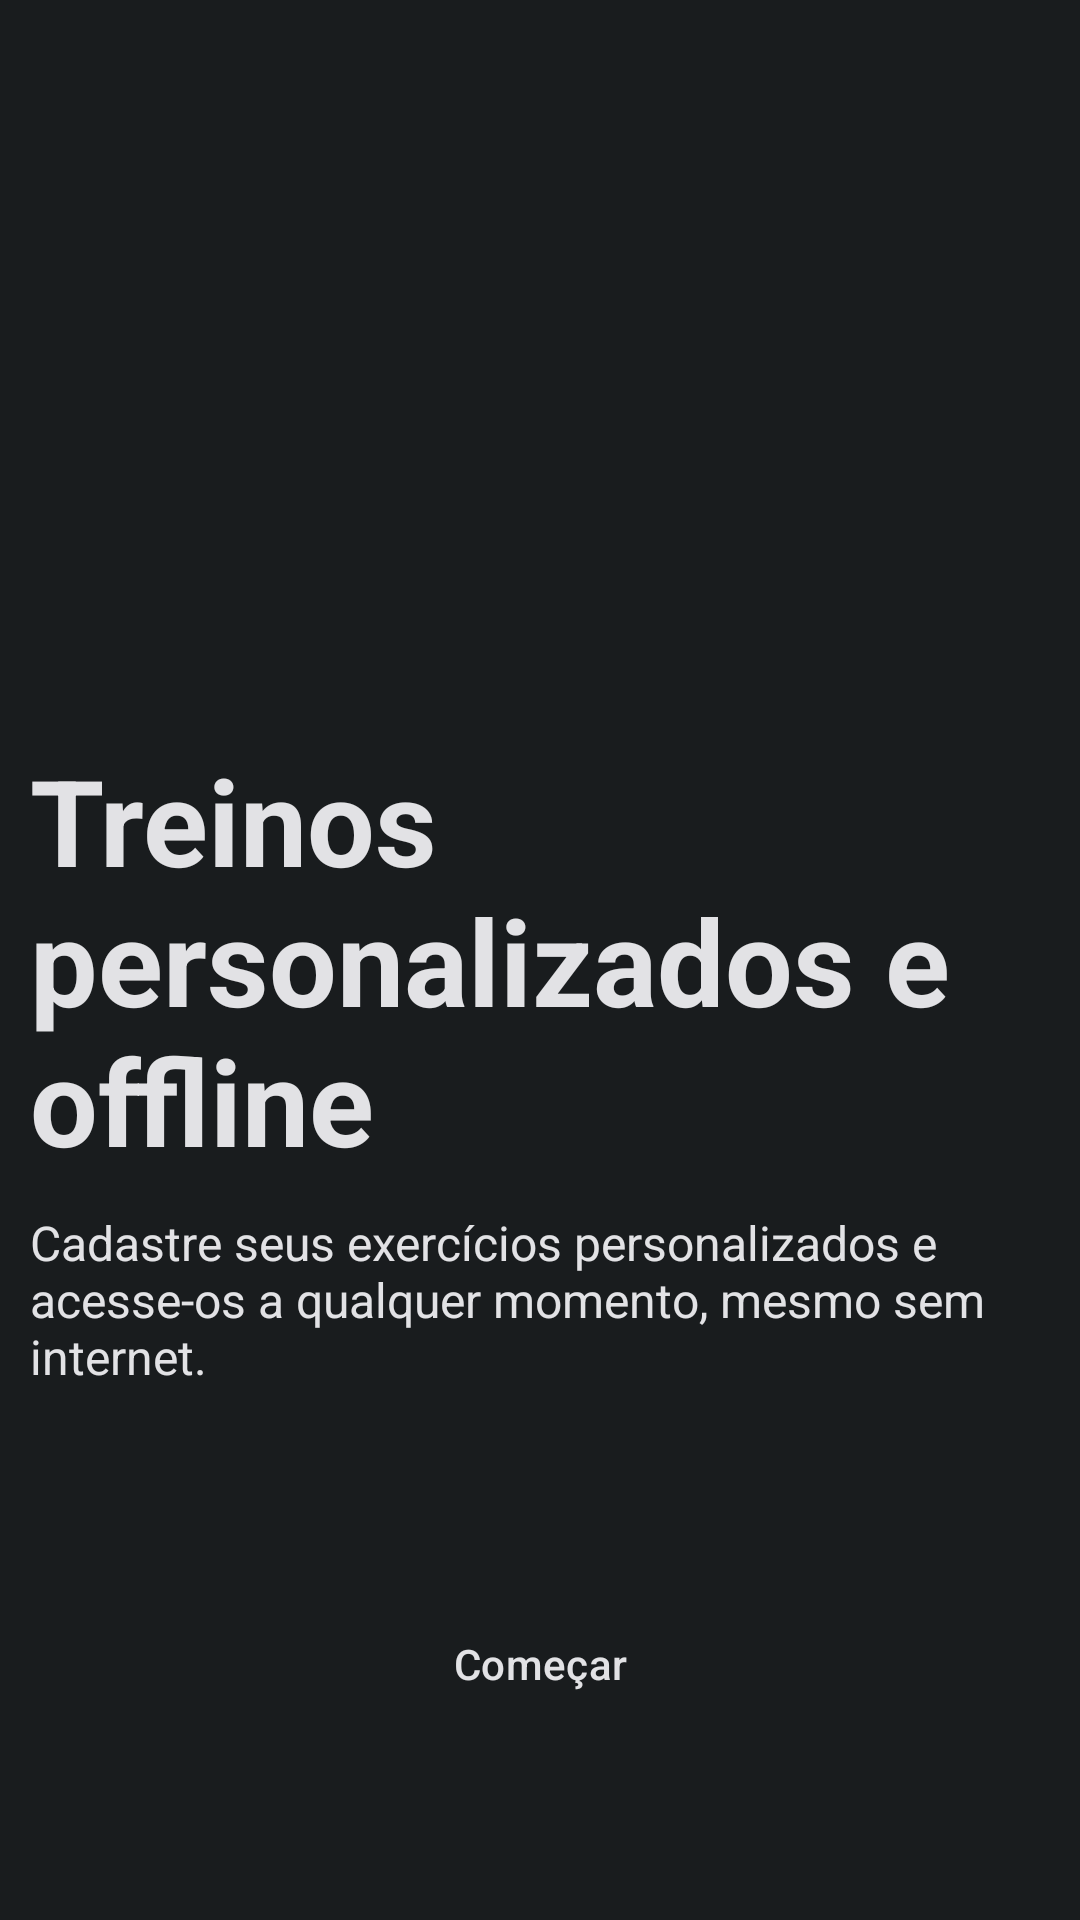

Layout XML and referenced resources for this Android screen:
<!-- AndroidManifest.xml: application theme Theme.NaoReveze -->
<!-- res/layout/fragment_third_on_boarding.xml -->
<?xml version="1.0" encoding="utf-8"?>
<androidx.constraintlayout.widget.ConstraintLayout xmlns:android="http://schemas.android.com/apk/res/android"
    xmlns:app="http://schemas.android.com/apk/res-auto"
    xmlns:tools="http://schemas.android.com/tools"
    android:layout_width="match_parent"
    android:layout_height="match_parent"
    android:background="@color/background_app"
    tools:context=".ui.fragments.onboarding.screenfragments.FirstOnBoarding">


    <ImageView
        android:id="@+id/imageView_background_screen3"
        android:layout_width="match_parent"
        android:layout_height="match_parent"
        tools:layout_editor_absoluteX="0dp"
        tools:layout_editor_absoluteY="0dp" />

    <TextView
        android:id="@+id/tvTitle"
        android:layout_width="match_parent"
        android:layout_height="wrap_content"
        android:layout_marginStart="10dp"
        android:layout_marginEnd="16dp"
        android:text="@string/titulo_onboard_3"
        android:textColor="@color/app_color_white"
        android:textSize="40sp"
        android:textStyle="bold"
        app:layout_constraintBottom_toBottomOf="parent"
        app:layout_constraintStart_toStartOf="parent"
        app:layout_constraintTop_toTopOf="parent" />


    <TextView
        android:id="@+id/tvDescription"
        android:layout_width="350dp"
        android:layout_height="wrap_content"
        android:layout_marginStart="10dp"
        android:layout_marginTop="10dp"
        android:layout_marginEnd="16dp"
        android:text="@string/descrip_Onboard_3"
        android:textColor="@color/app_color_white"
        android:textSize="16sp"
        app:layout_constraintStart_toStartOf="parent"
        app:layout_constraintTop_toBottomOf="@id/tvTitle" />

    <Button
        app:strokeColor="@color/app_color_white"
        android:id="@+id/outline_button_comecar"
        style="?attr/materialButtonOutlinedStyle"
        android:layout_width="match_parent"
        android:layout_height="wrap_content"
        android:layout_marginHorizontal="10dp"
        android:layout_marginBottom="60dp"
        android:padding="16dp"
        android:text="@string/text_começar"
        android:textColor="@color/app_color_white"
        app:layout_constraintBottom_toBottomOf="parent"
        app:layout_constraintEnd_toEndOf="parent"
        app:layout_constraintStart_toStartOf="parent" />


</androidx.constraintlayout.widget.ConstraintLayout>
<!-- resources referenced by this layout -->
<resources>
  <color name="app_color_white">#E2E2E5</color>
  <color name="background_app">#191C1E</color>
  <string name="descrip_Onboard_3">Cadastre seus exercícios personalizados e acesse-os a qualquer momento, mesmo sem internet.</string>
  <string name="titulo_onboard_3">Treinos personalizados e offline</string>
  <style name="Theme.NaoReveze" parent="Base.Theme.NaoReveze" />
  <color name="md_theme_dark_background">#191C1E</color>
  <color name="md_theme_light_onPrimary">#FFFFFF</color>
  <color name="md_theme_light_primaryContainer">#C8E6FF</color>
  <color name="md_theme_light_onPrimaryContainer">#001E2F</color>
  <color name="md_theme_light_secondary">#4F606E</color>
  <color name="md_theme_light_onSecondary">#FFFFFF</color>
  <color name="md_theme_light_secondaryContainer">#D3E5F5</color>
  <color name="md_theme_light_onSecondaryContainer">#0B1D29</color>
  <color name="md_theme_light_tertiary">#63597C</color>
  <color name="md_theme_light_onTertiary">#FFFFFF</color>
  <color name="md_theme_light_tertiaryContainer">#E9DDFF</color>
  <color name="md_theme_light_onTertiaryContainer">#1F1635</color>
  <color name="md_theme_light_error">#BA1A1A</color>
  <color name="md_theme_light_errorContainer">#FFDAD6</color>
  <color name="md_theme_light_onError">#FFFFFF</color>
  <color name="md_theme_light_onErrorContainer">#410002</color>
  <color name="md_theme_light_background">#FCFCFF</color>
  <color name="md_theme_light_onBackground">#191C1E</color>
  <color name="md_theme_light_surface">#FCFCFF</color>
  <color name="md_theme_light_onSurface">#191C1E</color>
  <color name="md_theme_light_surfaceVariant">#DDE3EA</color>
  <color name="md_theme_light_onSurfaceVariant">#41484D</color>
  <color name="md_theme_light_outline">#71787E</color>
  <color name="md_theme_light_inverseOnSurface">#F0F0F3</color>
  <color name="md_theme_light_inverseSurface">#2E3133</color>
  <color name="md_theme_light_inversePrimary">#88CEFF</color>
</resources>
